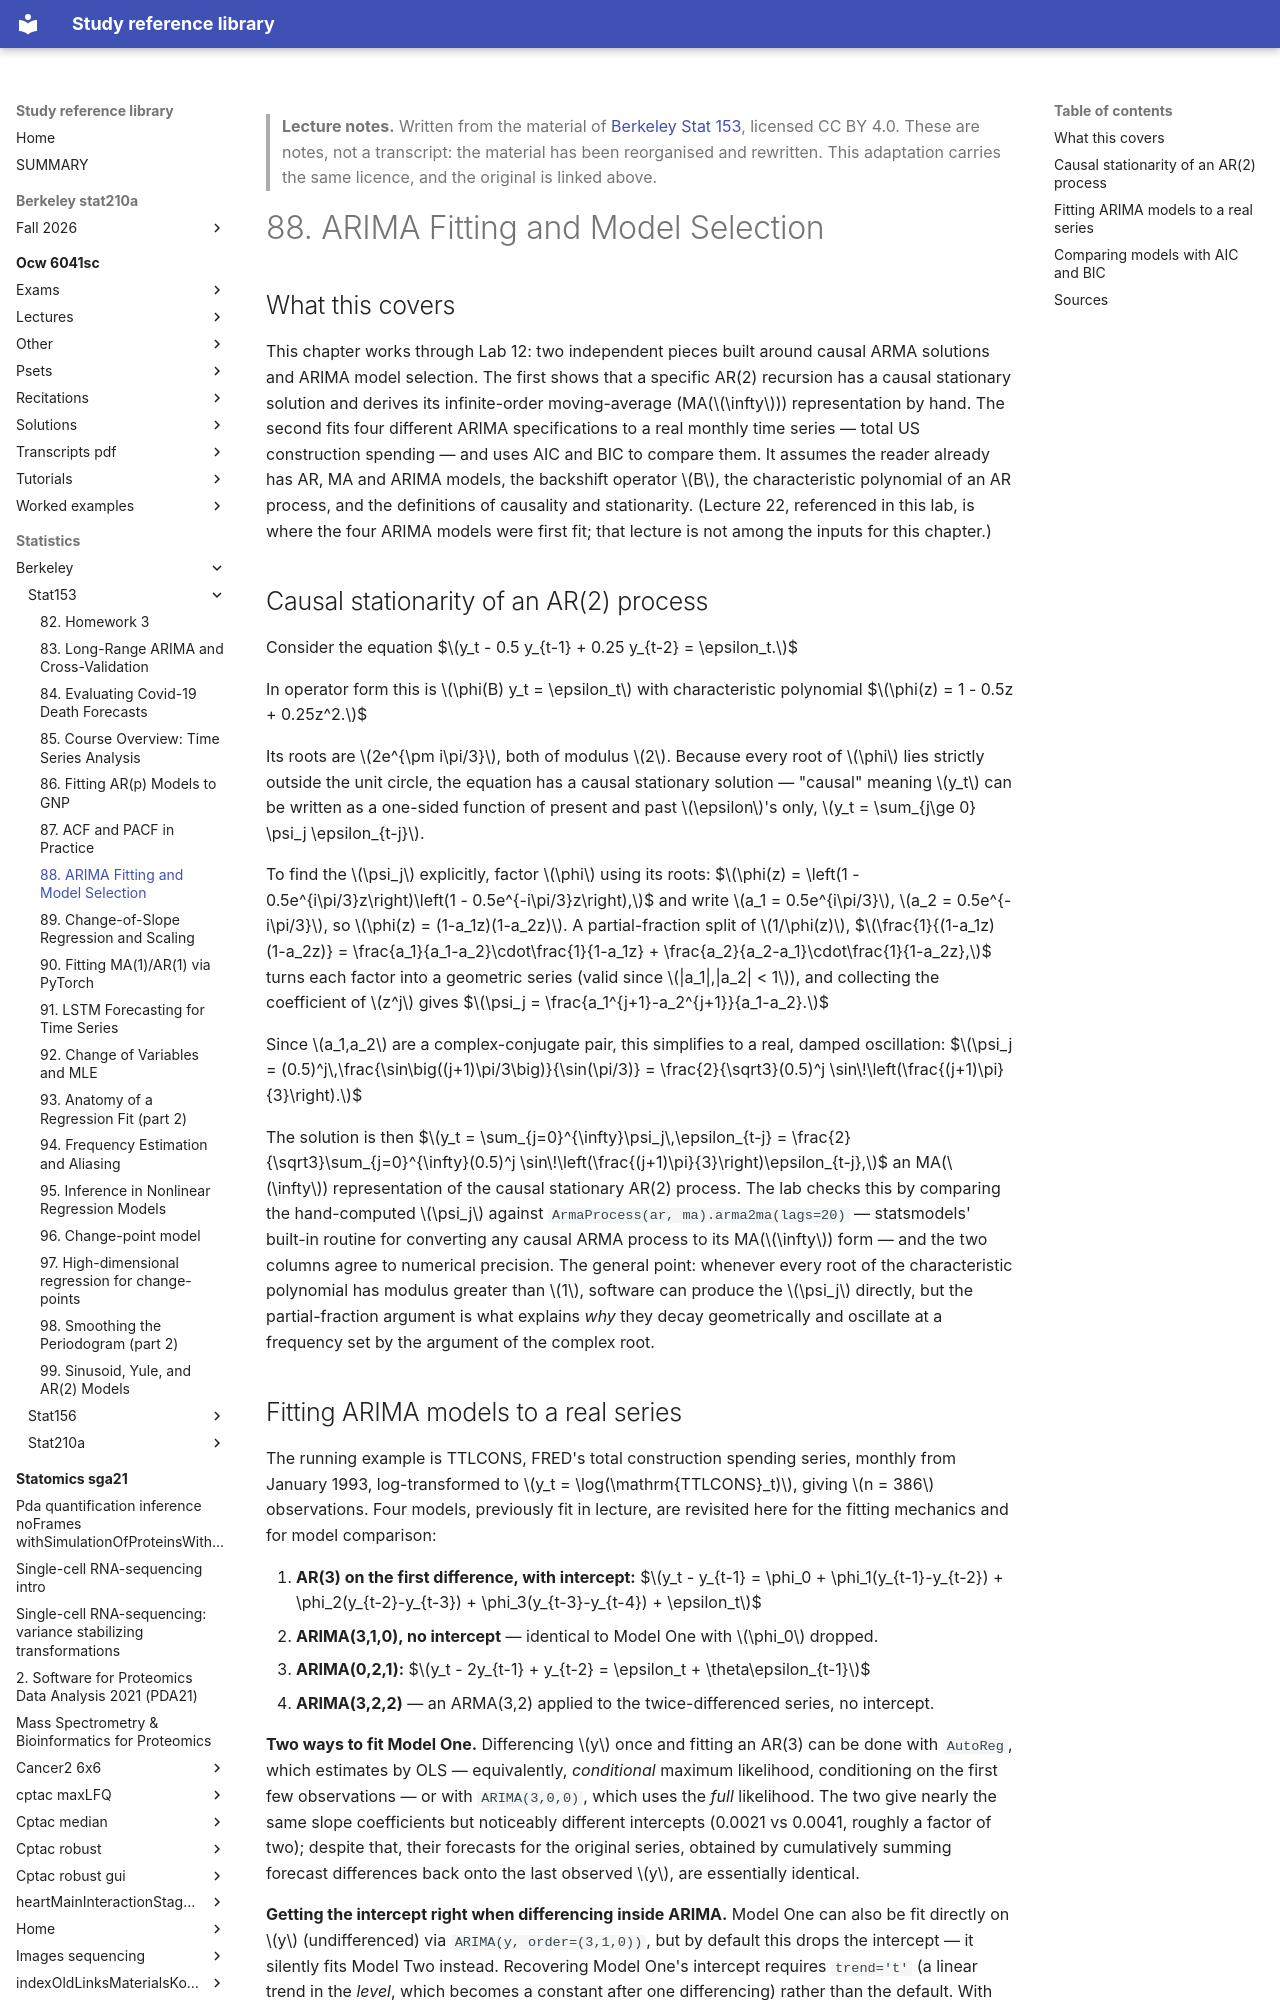

repository: Claptar/knowledge-base-library · page: statistics/berkeley/stat153/88-arima-fitting-and-model-selection/index.html · generator: mkdocs

---
title: "88. ARIMA Fitting and Model Selection"
course: "Berkeley Stat 153"
chapter: 88
source: "https://github.com/berkeley-stat153"
licence: "CC BY 4.0"
written: "2026-09-20"
---

> **Lecture notes.** Written from the material of [Berkeley Stat 153](https://github.com/berkeley-stat153), licensed CC BY 4.0. These are notes, not a transcript: the material has been reorganised and rewritten. This adaptation carries the same licence, and the original is linked above.

# 88. ARIMA Fitting and Model Selection

## What this covers

This chapter works through Lab 12: two independent pieces built around causal ARMA solutions and
ARIMA model selection. The first shows that a specific AR(2) recursion has a causal stationary
solution and derives its infinite-order moving-average (MA($\infty$)) representation by hand. The
second fits four different ARIMA specifications to a real monthly time series — total US
construction spending — and uses AIC and BIC to compare them. It assumes the reader already has AR,
MA and ARIMA models, the backshift operator $B$, the characteristic polynomial of an AR process,
and the definitions of causality and stationarity. (Lecture 22, referenced in this lab, is where
the four ARIMA models were first fit; that lecture is not among the inputs for this chapter.)

## Causal stationarity of an AR(2) process

Consider the equation
$$y_t - 0.5 y_{t-1} + 0.25 y_{t-2} = \epsilon_t.$$

In operator form this is $\phi(B) y_t = \epsilon_t$ with characteristic polynomial
$$\phi(z) = 1 - 0.5z + 0.25z^2.$$

Its roots are $2e^{\pm i\pi/3}$, both of modulus $2$. Because every root of $\phi$ lies strictly
outside the unit circle, the equation has a causal stationary solution — "causal" meaning $y_t$ can
be written as a one-sided function of present and past $\epsilon$'s only, $y_t = \sum_{j\ge 0}
\psi_j \epsilon_{t-j}$.

To find the $\psi_j$ explicitly, factor $\phi$ using its roots:
$$\phi(z) = \left(1 - 0.5e^{i\pi/3}z\right)\left(1 - 0.5e^{-i\pi/3}z\right),$$
and write $a_1 = 0.5e^{i\pi/3}$, $a_2 = 0.5e^{-i\pi/3}$, so $\phi(z) = (1-a_1z)(1-a_2z)$. A
partial-fraction split of $1/\phi(z)$,
$$\frac{1}{(1-a_1z)(1-a_2z)} = \frac{a_1}{a_1-a_2}\cdot\frac{1}{1-a_1z} + \frac{a_2}{a_2-a_1}\cdot\frac{1}{1-a_2z},$$
turns each factor into a geometric series (valid since $|a_1|,|a_2| < 1$), and collecting the
coefficient of $z^j$ gives
$$\psi_j = \frac{a_1^{j+1}-a_2^{j+1}}{a_1-a_2}.$$

Since $a_1,a_2$ are a complex-conjugate pair, this simplifies to a real, damped oscillation:
$$\psi_j = (0.5)^j\,\frac{\sin\big((j+1)\pi/3\big)}{\sin(\pi/3)} = \frac{2}{\sqrt3}(0.5)^j
\sin\!\left(\frac{(j+1)\pi}{3}\right).$$

The solution is then
$$y_t = \sum_{j=0}^{\infty}\psi_j\,\epsilon_{t-j} = \frac{2}{\sqrt3}\sum_{j=0}^{\infty}(0.5)^j
\sin\!\left(\frac{(j+1)\pi}{3}\right)\epsilon_{t-j},$$
an MA($\infty$) representation of the causal stationary AR(2) process. The lab checks this by
comparing the hand-computed $\psi_j$ against `ArmaProcess(ar, ma).arma2ma(lags=20)` — statsmodels'
built-in routine for converting any causal ARMA process to its MA($\infty$) form — and the two
columns agree to numerical precision. The general point: whenever every root of the characteristic
polynomial has modulus greater than $1$, software can produce the $\psi_j$ directly, but the
partial-fraction argument is what explains *why* they decay geometrically and oscillate at a
frequency set by the argument of the complex root.
